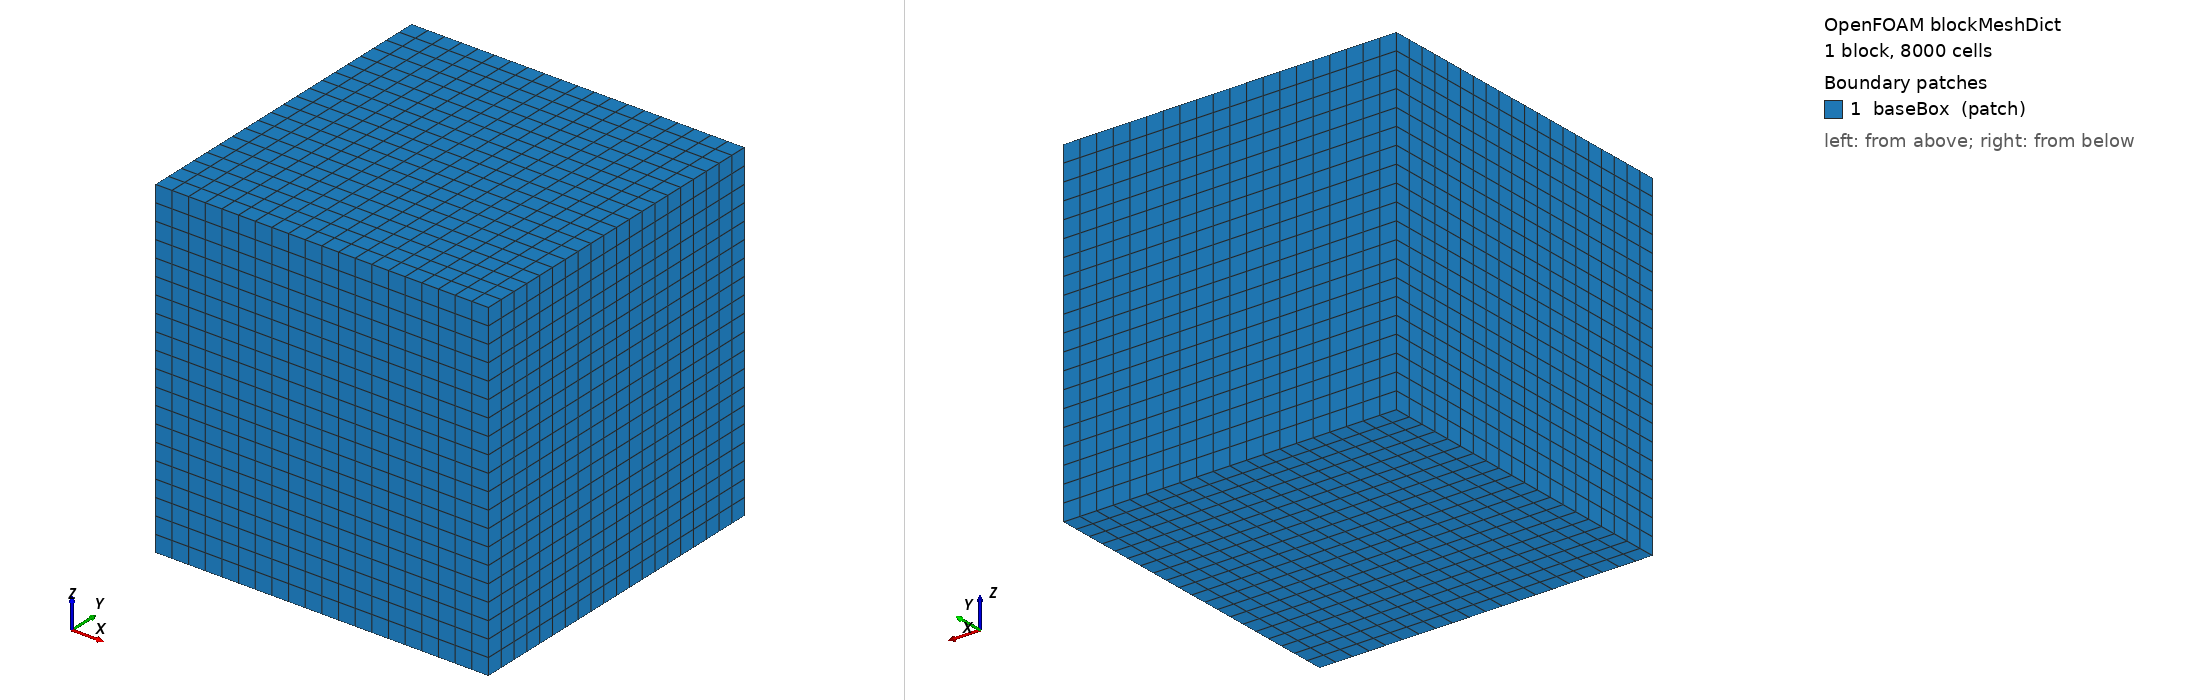

OpenFOAM case: the mesh blockMesh builds from blockMeshDict, 1 block(s), 8000 cells. Boundary patches (legend numbers): 1 baseBox (patch). Left view from above one corner, right view from below the opposite corner. Boundary conditions: 4 field file(s) under 0/; 0 of 1 drawn patches have an entry in a shipped field file.

=== system/blockMeshDict ===
/*--------------------------------*- C++ -*----------------------------------*\
| =========                 |                                                 |
| \\      /  F ield         | OpenFOAM: The Open Source CFD Toolbox           |
|  \\    /   O peration     | Version:  v2512                                 |
|   \\  /    A nd           | Website:  www.openfoam.com                      |
|    \\/     M anipulation  |                                                 |
\*---------------------------------------------------------------------------*/
FoamFile
{
    version     2.0;
    format      ascii;
    class       dictionary;
    object      blockMeshDict;
}
// * * * * * * * * * * * * * * * * * * * * * * * * * * * * * * * * * * * * * //

// Constant: Ensure we are working in Meters
scale   1;

vertices
(
    (-5 -5 -5) // 0
    ( 5 -5 -5) // 1
    ( 5  5 -5) // 2
    (-5  5 -5) // 3
    (-5 -5  5) // 4
    ( 5 -5  5) // 5
    ( 5  5  5) // 6
    (-5  5  5) // 7
);

blocks
(
    // Constant: Initial grid density. SnappyHexMesh will refine this later.
    hex (0 1 2 3 4 5 6 7) (20 20 20) simpleGrading (1 1 1)
);

edges
();

boundary
(
    // We define a single generic boundary. 
    // SnappyHexMesh will overwrite this with your 'inlet', 'outlet', and 'tunnel' patches.
    baseBox
    {
        type patch;
        faces
        (
            (3 7 6 2)
            (0 4 7 3)
            (2 6 5 1)
            (1 5 4 0)
            (0 3 2 1)
            (4 5 6 7)
        );
    }
);

// ************************************************************************* //


=== system/controlDict ===
/*--------------------------------*- C++ -*----------------------------------*\
| =========                 |                                                 |
| \\      /  F ield         | OpenFOAM: The Open Source CFD Toolbox           |
|  \\    /   O peration     | Version:  v2512                                 |
|   \\  /    A nd           | Website:  www.openfoam.com                      |
|    \\/     M anipulation  |                                                 |
\*---------------------------------------------------------------------------*/
FoamFile
{
    version     2.0;
    format      ascii;
    class       dictionary;
    object      controlDict;
}
// * * * * * * * * * * * * * * * * * * * * * * * * * * * * * * * * * * * * * //

application     pimpleFoam;
startFrom       latestTime;
startTime       0;
stopAt          endTime;

// Dial: Controlled by C#
endTime         {{ end_time }};

deltaT          0.0002;
writeControl    adjustable;
writeInterval   0.02;
purgeWrite      0;
writeFormat     ascii;
writePrecision  7;
writeCompression no;
timeFormat      general;
timePrecision   6;
runTimeModifiable yes;
adjustTimeStep  yes;
maxCo           1;
maxDeltaT       1;

functions
{
    forces
    {
        type            forceCoeffs;
        libs            (forces);
        writeControl    timeStep;
        writeInterval   1;

        patches         (disc);
        rho             rhoInf;
        rhoInf          1.225; // Standard air density (kg/m3)

        // Reference values from our Contract
        magUInf         {{ mag_u_inf }};
        lRef            {{ disc_diameter }};
        Aref            {{ aref }};

        // Direction vectors (Standard wind tunnel orientation)
        dragDir         (1 0 0);
        liftDir         (0 1 0);
        pitchAxis       (0 0 1);
        CofR            (0 0 0); // Center of Rotation at CAD origin
    }
}

// ************************************************************************* //
